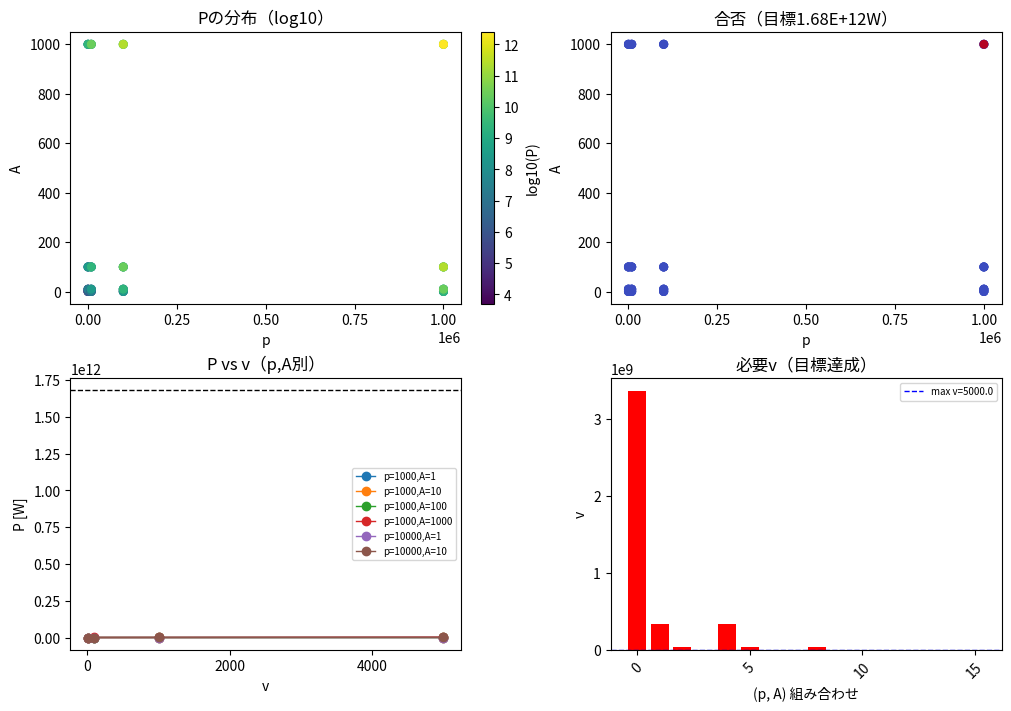

Write Python code to recreate this figure.
#!/usr/bin/env python3
# -*- coding: utf-8 -*-
"""
Created on Mon May  4 10:57:32 2026

@author: iwamura
"""

# TAG:PAI02_v1
# PAI-02 熱上昇流生成ノズル / 気流壁出力
# Formula in table: P = p*A*v/2, target P = 1.68E+12 W
# coupling-prompt: python writes .md, formula in LaTeX, plus 2x2 plot, summary, CSV

import csv
import math
from datetime import datetime, timezone

import sympy as sp
import numpy as np
import matplotlib.pyplot as plt

OUT_MD = "PAI02_spec.md"
OUT_CSV = "PAI02_results.csv"
OUT_SUM = "PAI02_summary.txt"
OUT_PNG = "PAI02_plots.png"

TARGET_P_W = 1.68e12  # 1.68E+12 W


def jp_font_or_none():
    try:
        import matplotlib.font_manager as fm
        installed = {t.name for t in fm.fontManager.ttflist}
        for name in ["IPAexGothic", "IPAGothic", "Noto Sans CJK JP", "Yu Gothic", "MS Gothic"]:
            if name in installed:
                return name
    except Exception:
        return None
    return None


def fail(msg: str):
    raise SystemExit(f"ERROR: {msg}")


def main():
    # --- SymPy model (as documented) ---
    p, A, v = sp.symbols("p A v", positive=True, real=True)
    P = p * A * v / 2  # P = pAv/2

    # --- Assumptions for running without input files ---
    p_list = [1e3, 1e4, 1e5, 1e6]         # Pa (圧力)
    A_list = [1.0, 10.0, 100.0, 1000.0]   # m² (面積)
    v_list = [10.0, 100.0, 1000.0, 5000.0]  # m/s (流速)

    # --- Compute table ---
    rows = []
    case_id = 0
    for pv in p_list:
        for av in A_list:
            for vv in v_list:
                case_id += 1
                p_w = float(P.subs({p: pv, A: av, v: vv}))
                pass_target = 1 if p_w >= TARGET_P_W else 0
                rows.append({
                    "case_id": case_id,
                    "p": pv,
                    "A": av,
                    "v": vv,
                    "P_W": p_w,
                    "target_P_W": TARGET_P_W,
                    "pass_target": pass_target,
                })

    if not rows:
        fail("no cases generated")

    # --- Write CSV ---
    with open(OUT_CSV, "w", newline="", encoding="utf-8") as f:
        w = csv.DictWriter(f, fieldnames=list(rows[0].keys()))
        w.writeheader()
        for r in rows:
            w.writerow(r)

    # --- Summary ---
    total = len(rows)
    passed = sum(int(r["pass_target"]) for r in rows)
    best = max(rows, key=lambda r: float(r["P_W"]))

    with open(OUT_SUM, "w", encoding="utf-8") as f:
        f.write("PAI-02 Nozzle Power Summary\n")
        f.write(f"timestamp_utc: {datetime.now(timezone.utc).isoformat()}Z\n")
        f.write("formula: P = p*A*v/2 (as in table)\n")
        f.write(f"target_P_W: {TARGET_P_W}\n")
        f.write(f"cases: {total}\n")
        f.write(f"pass_target: {passed}\n")
        f.write("max_case:\n")
        f.write(f"  case_id={best['case_id']}, p={best['p']}, A={best['A']}, v={best['v']}, P_W={best['P_W']}\n")

    # --- Write spec+conclusion to .md (LaTeX) ---
    with open(OUT_MD, "w", encoding="utf-8") as f:
        f.write("# PAI-02 熱上昇流生成ノズル（気流壁出力）\n\n")
        f.write("## 課題仕様\n")
        f.write("- ID: PAI-02\n")
        f.write("- 身体機能: 熱上昇流生成ノズル\n")
        f.write("- 物理的核心: 気流壁出力\n")
        f.write("- 計算式（文書記載）: $P = \\frac{p A v}{2}$\n")
        f.write(f"- 目標値（文書記載）: $P = {TARGET_P_W:.3e}\\ \\mathrm{{W}}$\n\n")
        f.write("## 結論\n")
        f.write("- 文書の式 $P = \\frac{p A v}{2}$ に従えば、与えた $p, A, v$ から出力 $P$ を計算し、目標 $1.68 \\times 10^{12} \\mathrm{W}$ を満たすか判定できる。\n")
        f.write(f"- 全{total}ケース中、目標達成は{passed}ケース（{100*passed/total:.1f}%）。\n")
        f.write("- ただし文書には $p, A, v$ の単位・想定レンジが記載されていないため、本コードではシナリオ値でスイープし合否を確認する。\n")

    # データ抽出（修正点1: リスト内包表記の文法エラー）
    p_vals = np.array([r["p"] for r in rows])
    A_vals = np.array([r["A"] for r in rows])
    v_vals = np.array([r["v"] for r in rows])
    P_vals = np.array([r["P_W"] for r in rows])
    pass_vals = np.array([r["pass_target"] for r in rows])

    # --- Plot (2x2) ---
    font = jp_font_or_none()
    if font:
        plt.rcParams["font.family"] = font
        t1, t2, t3, t4 = "Pの分布（log10）", "合否（目標1.68E+12W）", "P vs v（p,A別）", "必要v（目標達成）"
        xl_p, xl_A, xl_v, yl_p = "p", "A", "v", "P [W]"
    else:
        t1, t2, t3, t4 = "P distribution (log10)", "Pass/Fail (target 1.68E+12W)", "P vs v (by p,A)", "Required v to reach target"
        xl_p, xl_A, xl_v, yl_p = "p", "A", "v", "P [W]"

    fig, axs = plt.subplots(2, 2, figsize=(10, 7), constrained_layout=True)

    # (1) scatter p vs A, colored by log10(P)
    c1 = np.log10(np.maximum(P_vals, 1.0))
    sc1 = axs[0, 0].scatter(p_vals, A_vals, c=c1, s=30)
    axs[0, 0].set_title(t1)
    axs[0, 0].set_xlabel(xl_p)
    axs[0, 0].set_ylabel(xl_A)
    fig.colorbar(sc1, ax=axs[0, 0], label="log10(P)")

    # (2) pass/fail map (p vs A)
    axs[0, 1].scatter(p_vals, A_vals, c=pass_vals, cmap="coolwarm", s=30)
    axs[0, 1].set_title(t2)
    axs[0, 1].set_xlabel(xl_p)
    axs[0, 1].set_ylabel(xl_A)

    # (3) P vs v for each (p,A) pair（修正点2: pp配列の未定義）
    shown = 0
    for pv in p_list:
        for av in A_list:
            vv_list = np.array(v_list, dtype=float)
            pp_list = np.array([float(P.subs({p: pv, A: av, v: vv})) for vv in v_list])
            axs[1, 0].plot(vv_list, pp_list, marker="o", linewidth=1, label=f"p={pv:g},A={av:g}")
            shown += 1
            if shown >= 6:
                break
        if shown >= 6:
            break
    axs[1, 0].axhline(TARGET_P_W, color="black", linestyle="--", linewidth=1)
    axs[1, 0].set_title(t3)
    axs[1, 0].set_xlabel(xl_v)
    axs[1, 0].set_ylabel(yl_p)
    axs[1, 0].legend(fontsize=7)

    # (4) required v to reach target: v_req = 2*P_target/(p*A)（修正点3: 軸ラベル改善）
    v_req_expr = 2 * TARGET_P_W / (p * A)
    v_req = []
    x_pa = []
    for pv in p_list:
        for av in A_list:
            v_need = float(v_req_expr.subs({p: pv, A: av}))
            x_pa.append(f"{pv:.0e},{av:.0f}")
            v_req.append(v_need)
    
    # バーの色をpass条件で色分け
    colors = ['green' if v <= max(v_list) else 'red' for v in v_req]
    axs[1, 1].bar(range(len(v_req)), v_req, color=colors)
    axs[1, 1].axhline(max(v_list), color="blue", linestyle="--", linewidth=1, label=f"max v={max(v_list)}")
    axs[1, 1].set_title(t4)
    axs[1, 1].set_xlabel("(p, A) 組み合わせ")
    axs[1, 1].set_ylabel(xl_v)
    axs[1, 1].tick_params(axis="x", labelrotation=45)
    axs[1, 1].locator_params(axis="y", nbins=5)
    axs[1, 1].legend(fontsize=7)

    # tick density control
    for ax in axs.flat:
        ax.locator_params(axis="x", nbins=5)

    fig.savefig(OUT_PNG, dpi=150)
    plt.close(fig)

    print("OK")
    print(f"- {OUT_MD}")
    print(f"- {OUT_CSV}")
    print(f"- {OUT_SUM}")
    print(f"- {OUT_PNG}")


if __name__ == "__main__":
    main()
